4-way image classification set "images" from GitHub (dhruvp/wbc-classification); label vocabulary: eosinophil, lymphocyte, monocyte, neutrophil.

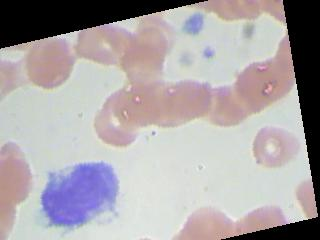
Label: monocyte

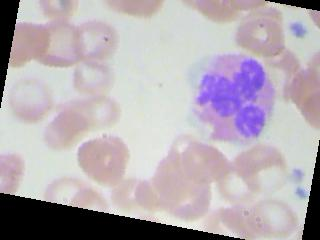
Label: neutrophil

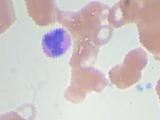
Label: eosinophil

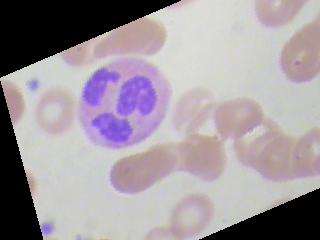
Label: neutrophil

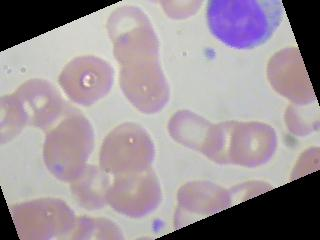
Label: lymphocyte

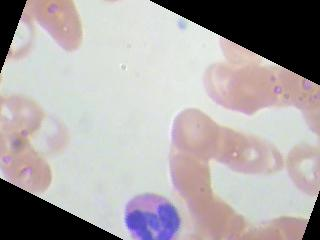
Label: eosinophil
